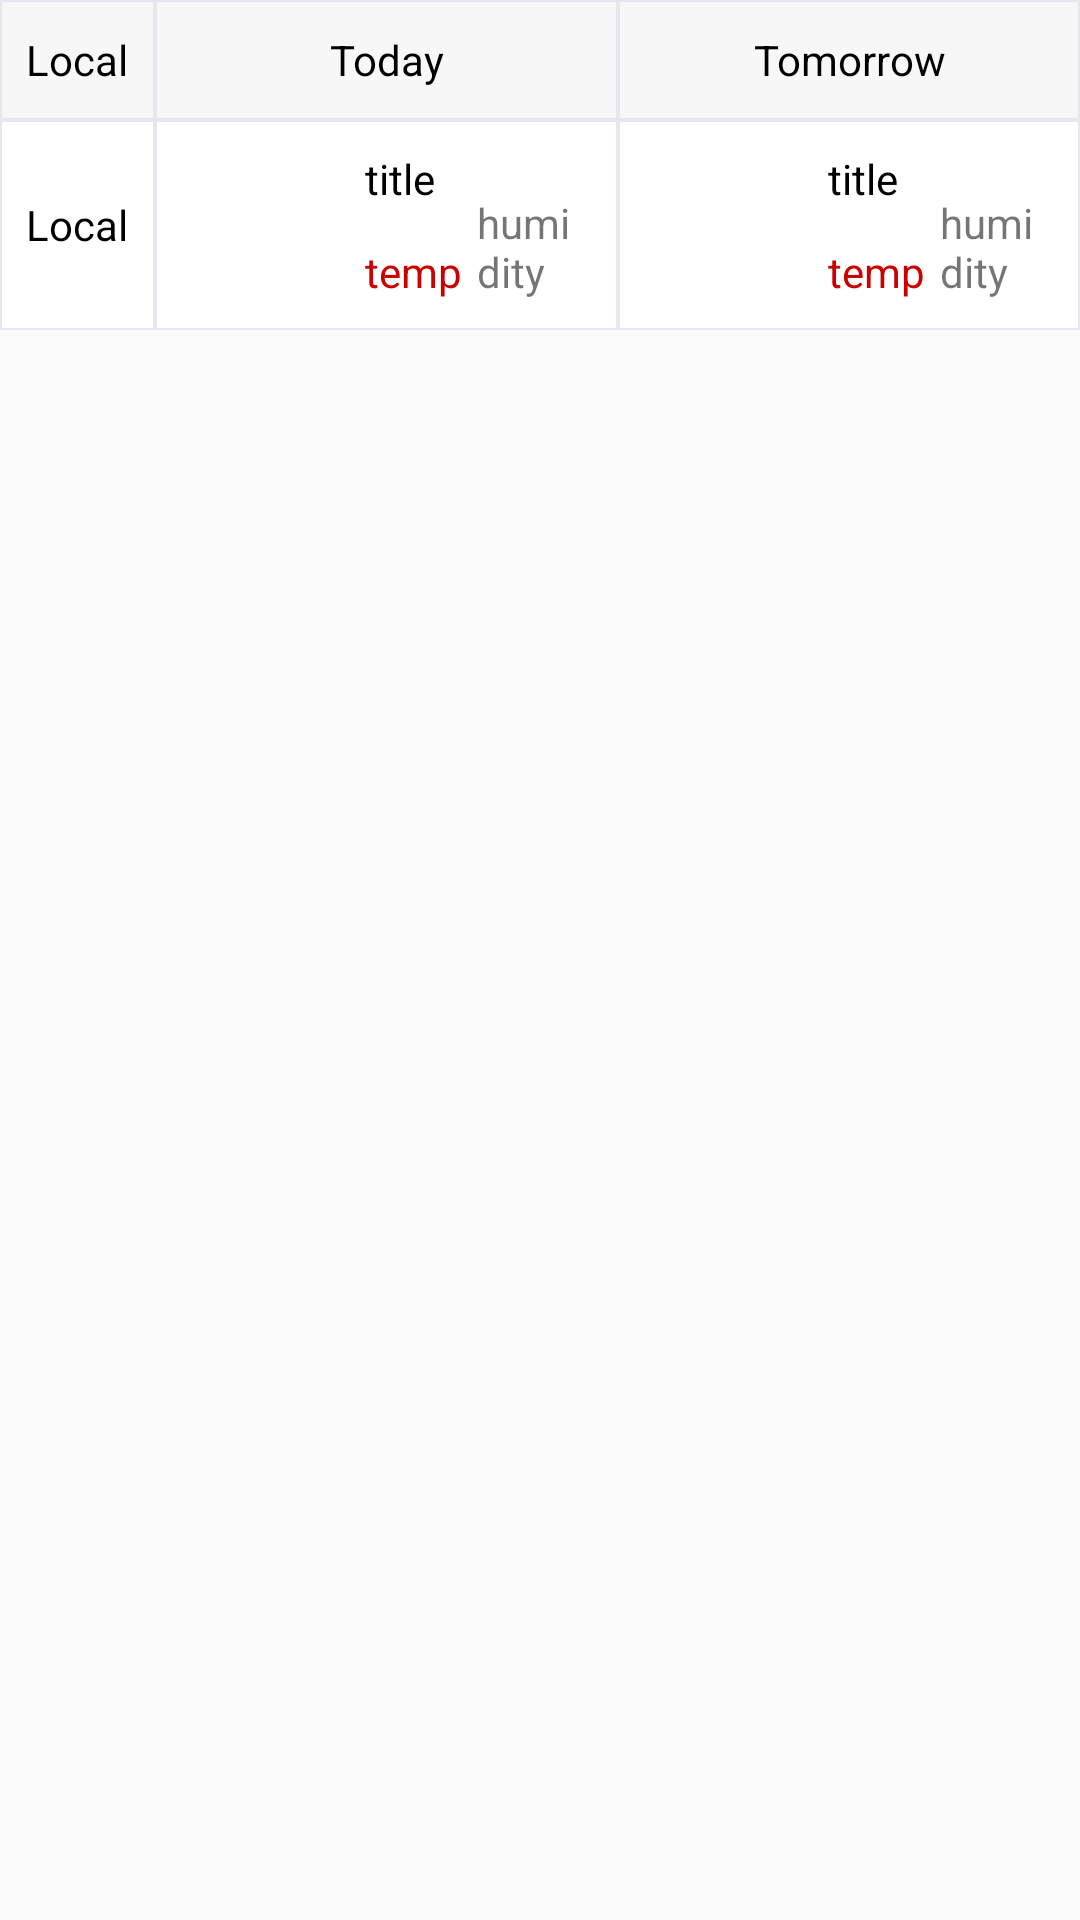

Write the Android layout XML for this screen, with the resource values it uses.
<!-- AndroidManifest.xml: application theme AppTheme -->
<!-- res/layout/data_db.xml -->
<?xml version="1.0" encoding="utf-8"?>
<LinearLayout
    xmlns:android="http://schemas.android.com/apk/res/android"
    android:layout_width="match_parent"
    android:layout_height="wrap_content"
    android:orientation="vertical">

    <LinearLayout
        android:id="@+id/linear_header"
        android:layout_width="match_parent"
        android:layout_height="40dp"
        android:orientation="horizontal"
        android:gravity="center_vertical">

        <TextView
            android:layout_width="match_parent"
            android:layout_height="match_parent"
            android:layout_weight="3"
            android:gravity="center"
            android:textColor="@android:color/black"
            android:text="Local"
            android:background="@drawable/title_bg_xml"
            />

        <TextView
            android:layout_width="match_parent"
            android:layout_height="match_parent"
            android:layout_weight="2"
            android:gravity="center"
            android:textColor="@android:color/black"
            android:text="Today"
            android:background="@drawable/title_bg_xml"
            />

        <TextView
            android:layout_width="match_parent"
            android:layout_height="match_parent"
            android:layout_weight="2"
            android:gravity="center"
            android:textColor="@android:color/black"
            android:text="Tomorrow"
            android:background="@drawable/title_bg_xml"
            />

    </LinearLayout>

    <LinearLayout
        android:id="@+id/linear_data"
        android:layout_width="match_parent"
        android:layout_height="wrap_content"
        android:orientation="horizontal"
        android:gravity="center_vertical">

        <TextView
            android:id="@+id/text_local"
            android:layout_width="match_parent"
            android:layout_height="match_parent"
            android:layout_weight="3"
            android:background="@drawable/local_bg_xml"
            android:gravity="center"
            android:textColor="@android:color/black"
            android:text="Local"
            />

        <RelativeLayout
            android:layout_width="match_parent"
            android:layout_height="wrap_content"
            android:layout_weight="2"
            android:background="@drawable/db_bg_xml">

            <ImageView
                android:id="@+id/img_today_icon"
                android:layout_width="50dp"
                android:layout_height="50dp"
                android:layout_marginRight="10dp"
                android:scaleType="fitXY"
                android:src="@mipmap/ic_launcher"/>

            <TextView
                android:id="@+id/text_today_title"
                android:layout_width="wrap_content"
                android:layout_height="wrap_content"
                android:textColor="@android:color/black"
                android:text="title"
                android:layout_toRightOf="@id/img_today_icon"
                />

            <TextView
                android:id="@+id/text_today_temp"
                android:layout_width="wrap_content"
                android:layout_height="wrap_content"
                android:text="temp"
                android:textColor="@android:color/holo_red_dark"
                android:layout_toRightOf="@id/img_today_icon"
                android:layout_alignBottom="@id/img_today_icon"
                />

            <TextView
                android:id="@+id/text_today_humidity"
                android:layout_width="wrap_content"
                android:layout_height="wrap_content"
                android:layout_marginLeft="5dp"
                android:text="humidity"
                android:layout_toRightOf="@id/text_today_temp"
                android:layout_alignBottom="@id/img_today_icon"
                />
        </RelativeLayout>

        <RelativeLayout
            android:layout_width="match_parent"
            android:layout_height="wrap_content"
            android:layout_weight="2"
            android:background="@drawable/db_bg_xml">

            <ImageView
                android:id="@+id/img_tomorrow_icon"
                android:layout_width="50dp"
                android:layout_height="50dp"
                android:layout_marginRight="10dp"
                android:scaleType="fitXY"
                android:src="@mipmap/ic_launcher"/>

            <TextView
                android:id="@+id/text_tomorrow_title"
                android:layout_width="wrap_content"
                android:layout_height="wrap_content"
                android:textColor="@android:color/black"
                android:text="title"
                android:layout_toRightOf="@id/img_tomorrow_icon"
                />

            <TextView
                android:id="@+id/text_tomorrow_temp"
                android:layout_width="wrap_content"
                android:layout_height="wrap_content"
                android:layout_toRightOf="@id/img_tomorrow_icon"
                android:layout_alignBottom="@id/img_tomorrow_icon"
                android:text="temp"
                android:textColor="@android:color/holo_red_dark"
                />

            <TextView
                android:id="@+id/text_tomorrow_humidity"
                android:layout_width="wrap_content"
                android:layout_height="wrap_content"
                android:layout_marginLeft="5dp"
                android:text="humidity"
                android:layout_toRightOf="@id/text_tomorrow_temp"
                android:layout_alignBottom="@id/img_tomorrow_icon"
                />
        </RelativeLayout>

    </LinearLayout>

</LinearLayout>
<!-- resources referenced by this layout -->
<resources>
  <!-- drawable db_bg_xml (drawable) -->
  <?xml version="1.0" encoding="utf-8"?>
  <shape
      xmlns:android="http://schemas.android.com/apk/res/android">
  
      <stroke android:width="0.5dip" android:color="@color/color_e6e7ee" />
      <solid android:color="@android:color/white"/>
  
      <padding android:left="10dp" android:top="10dp" android:right="10dp" android:bottom="10dp" />
  
  
  </shape>
  <!-- drawable local_bg_xml (drawable) -->
  <?xml version="1.0" encoding="utf-8"?>
  <shape
      xmlns:android="http://schemas.android.com/apk/res/android">
  
      <stroke android:width="0.5dip" android:color="@color/color_e6e7ee" />
      <solid android:color="@android:color/white"/>
  
  </shape>
  <!-- drawable title_bg_xml (drawable) -->
  <?xml version="1.0" encoding="utf-8"?>
  <shape
      xmlns:android="http://schemas.android.com/apk/res/android">
  
      <stroke android:width="0.5dip" android:color="@color/color_e6e7ee" />
      <solid android:color="@color/color_30e6e7ee"/>
  
  
  </shape>
  <style name="AppTheme" parent="Theme.AppCompat.Light.DarkActionBar">
          
          <item name="colorPrimary">@color/colorPrimary</item>
          <item name="colorPrimaryDark">@color/colorPrimaryDark</item>
          <item name="colorAccent">@color/colorAccent</item>
      </style>
  <color name="color_e6e7ee">#e6e7ee</color>
  <color name="color_30e6e7ee">#30e6e7ee</color>
  <color name="colorPrimary">#008577</color>
  <color name="colorPrimaryDark">#00574B</color>
  <color name="colorAccent">#D81B60</color>
</resources>
